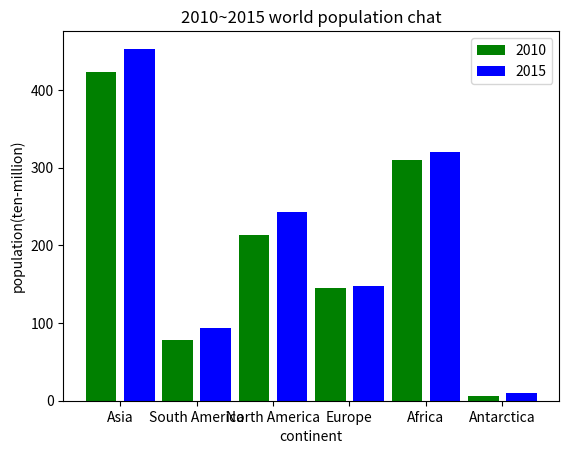

Python code for this plot:
#-*- coding: utf-8 -*-

import matplotlib.pyplot as plt
import numpy as np

'''
实现绘制横坐标为大洲，纵坐标为对应人口数的条形图
'''

continent = ['Asia','South America','North America','Europe','Africa','Antarctica']
population = [[423,78,213,145,310,6],[453,93,243,148,320,10]]
label = ['2010','2015']
color = ['g','b']
bar_width = 0.08
bar_widths = [[0,0.2,0.4,0.6,0.8,1],[0.1,0.3,0.5,0.7,0.9,1.1]]
for i in range(len(population)):
    plt.bar(bar_widths[i], population[i], bar_width, label = label[i], color = color[i])
plt.xticks([0.05,0.25,0.45,0.65,0.85,1.05], continent)
plt.xlabel('continent')
plt.ylabel('population(ten-million)')
plt.title('2010~2015 world population chat')
plt.legend()

plt.show()
